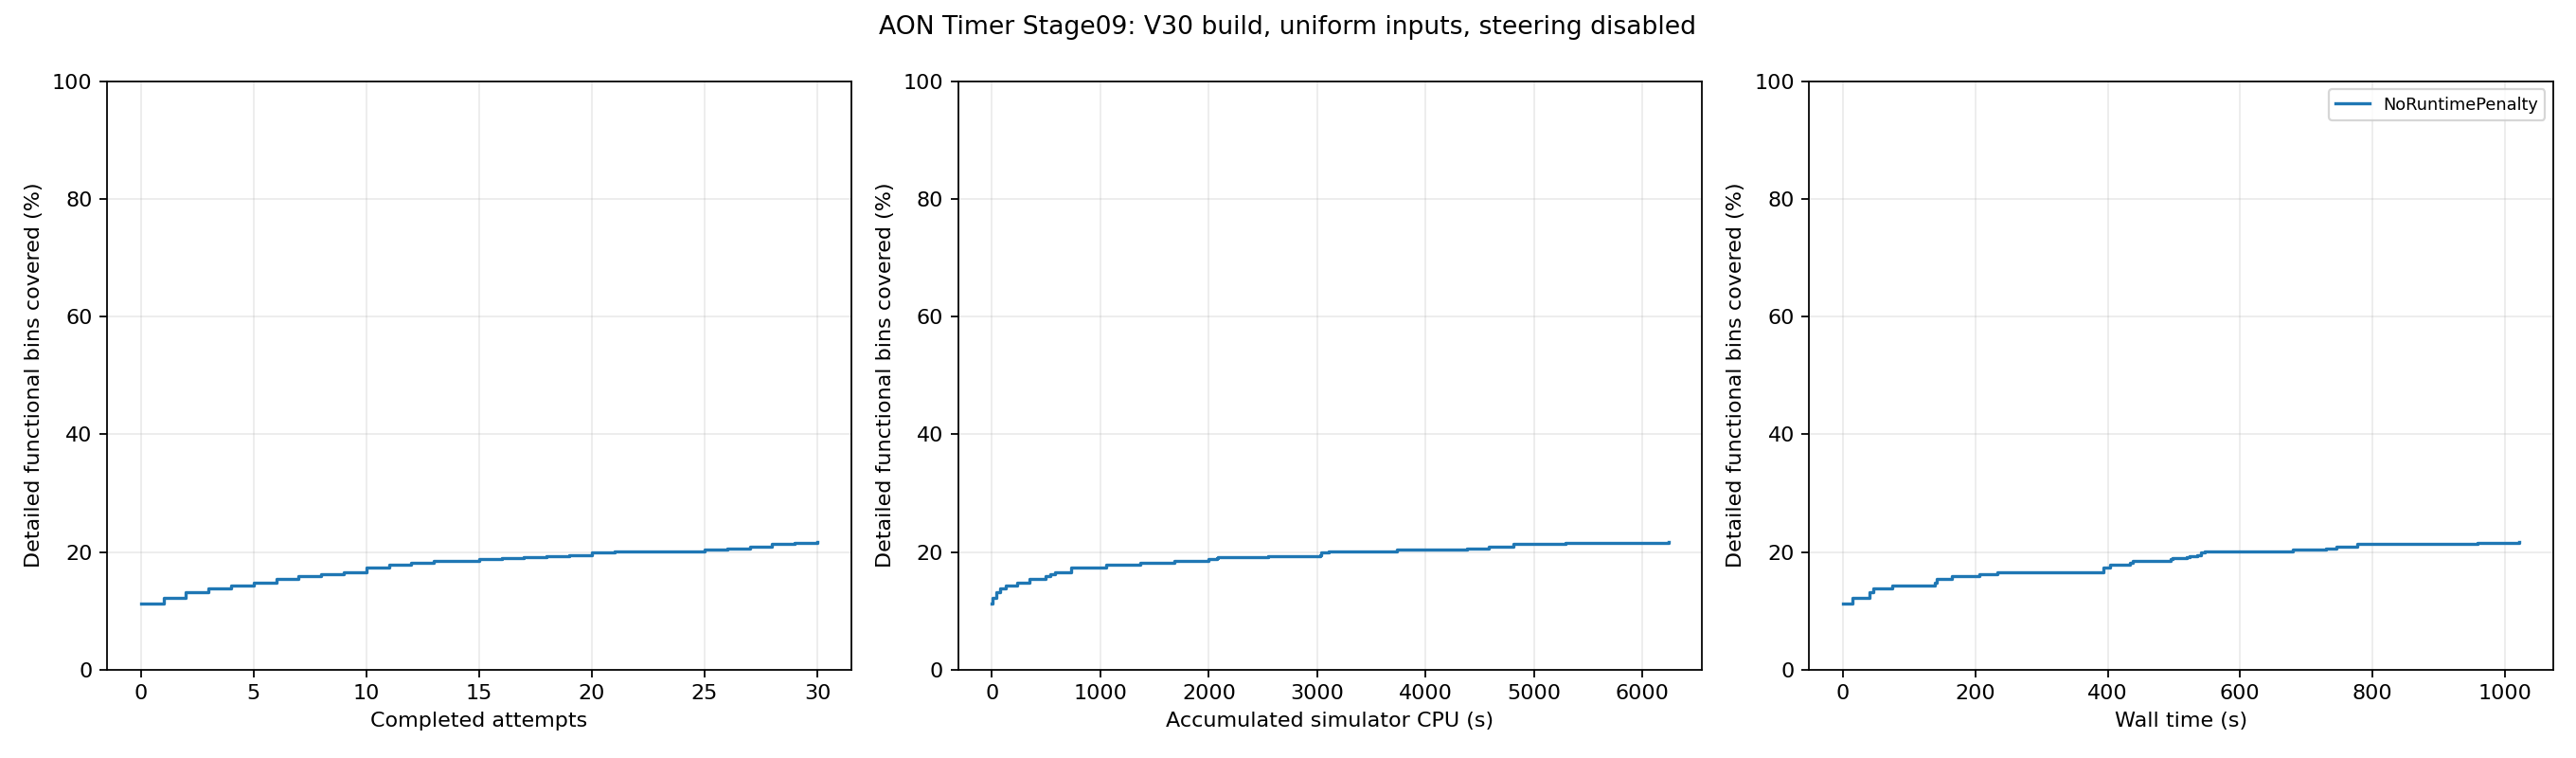

Source data for this figure (header and first rows):
feedback_order, run_id, accepted, accumulated_simulator_cpu_seconds, wall_seconds, covered_bins, coverage_percent, new_bins
1, 5, True, 7.76, 14.05, 552, 12.25, 44
2, 8, True, 40.28, 40.57, 596, 13.22, 44
3, 7, True, 76.32, 45.24, 621, 13.78, 25
4, 10, True, 124.6, 73.8, 641, 14.22, 20
5, 3, True, 232.8, 138.8, 667, 14.8, 26
6, 9, True, 347.3, 141.6, 697, 15.46, 30
7, 4, True, 494.8, 164.9, 717, 15.91, 20
8, 15, True, 539.2, 205.7, 733, 16.26, 16
9, 16, True, 584.3, 232.6, 748, 16.6, 15
10, 17, True, 729.4, 393, 779, 17.28, 31
11, 11, True, 1050, 403, 801, 17.77, 22
12, 12, True, 1371, 434, 819, 18.17, 18
13, 13, True, 1679, 437.6, 831, 18.44, 12
14, 14, True, 1962, 455.6, 831, 18.44, 0
15, 21, True, 2001, 494.7, 847, 18.79, 16
16, 20, True, 2074, 497.8, 852, 18.9, 5
17, 24, True, 2086, 518.9, 861, 19.1, 9
18, 6, True, 2548, 523.6, 870, 19.3, 9
19, 2, True, 3029, 534.6, 876, 19.44, 6
20, 26, True, 3038, 541.6, 895, 19.86, 19
21, 23, True, 3108, 546.3, 904, 20.06, 9
22, 28, True, 3109, 553.6, 904, 20.06, 0
23, 19, True, 3284, 597.3, 904, 20.06, 0
24, 29, True, 3338, 613.4, 908, 20.15, 4
25, 18, True, 3733, 679.9, 921, 20.43, 13
26, 0, True, 4379, 729.5, 927, 20.57, 6
27, 25, True, 4579, 745.7, 938, 20.81, 11
28, 27, True, 4807, 777.5, 965, 21.41, 27
29, 22, True, 5294, 958.9, 968, 21.48, 3
30, 1, True, 6240, 1022, 981, 21.77, 13
